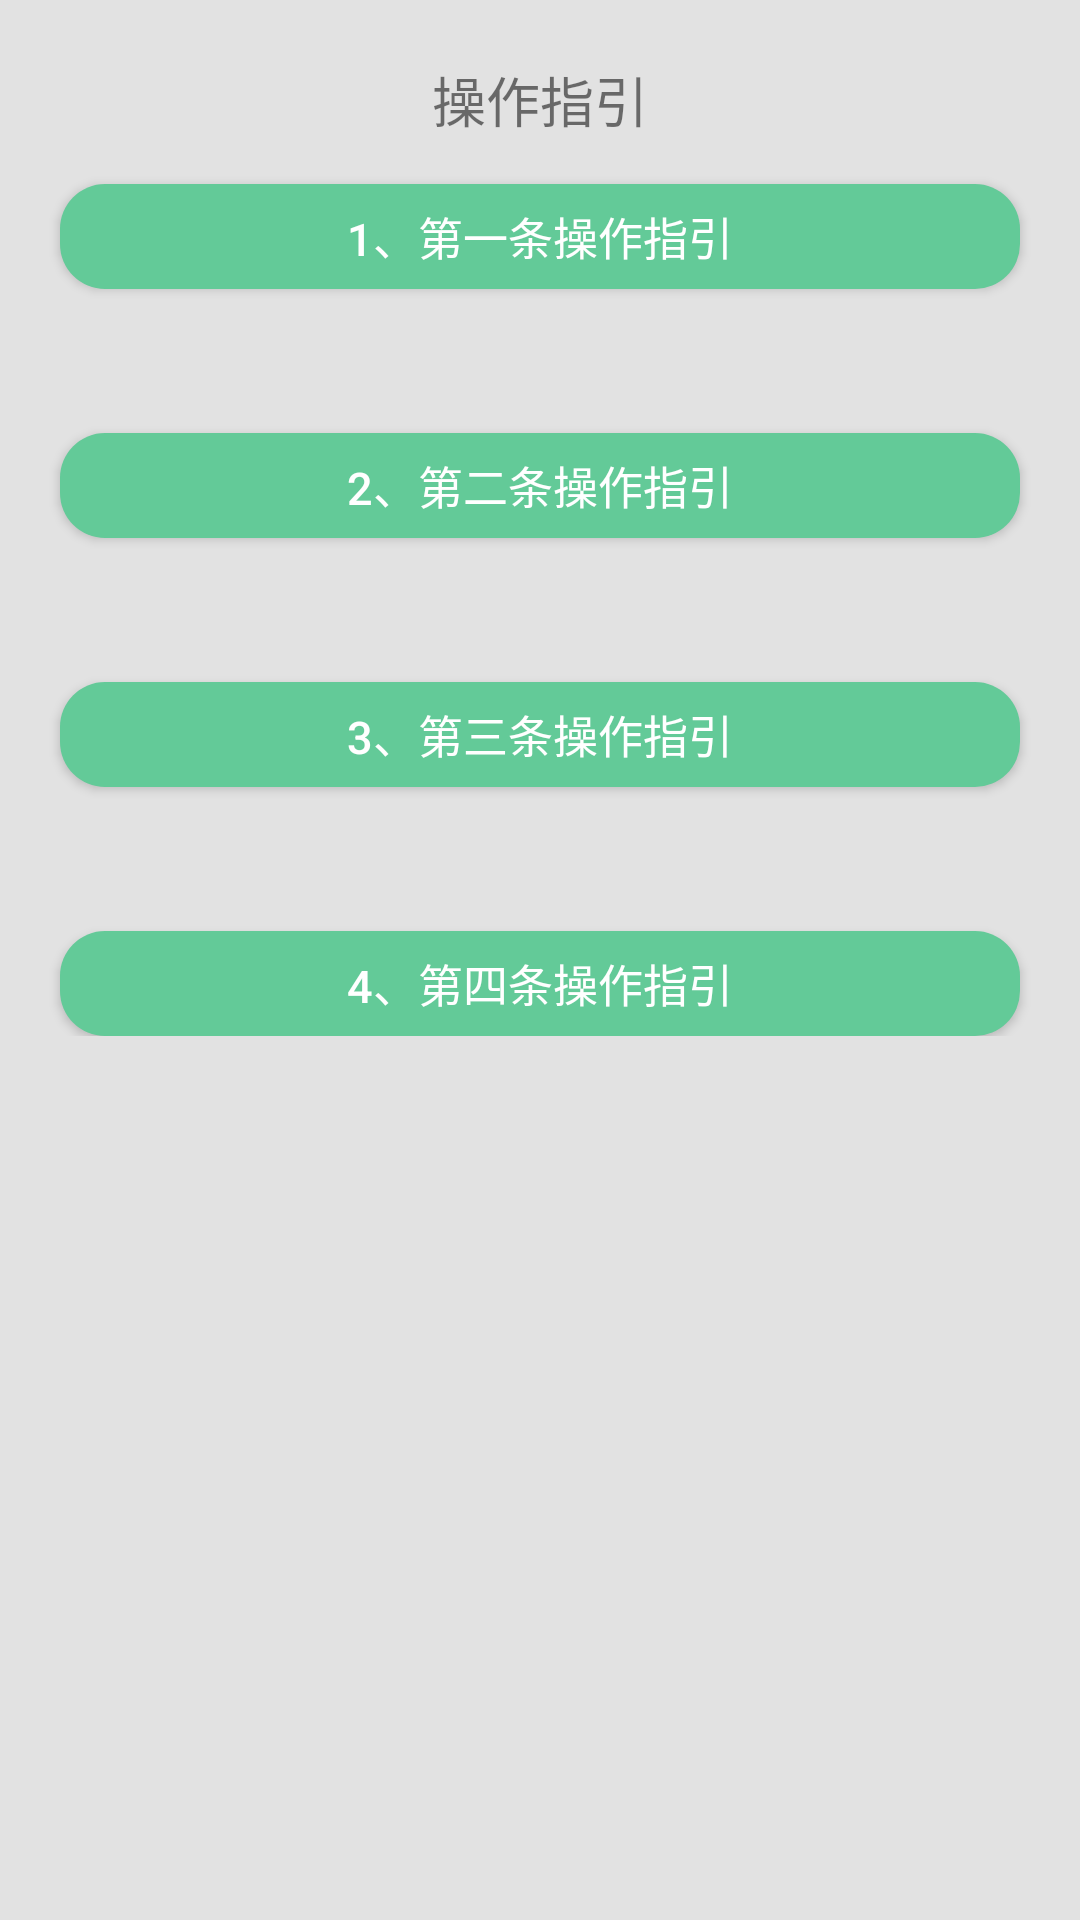

Produce the Android XML layout that renders to this screen, including the resource entries it uses.
<!-- AndroidManifest.xml: application theme AppTheme -->
<!-- res/layout/fragement03.xml -->
<?xml version="1.0" encoding="utf-8"?>
<ScrollView xmlns:android="http://schemas.android.com/apk/res/android"
    android:layout_width="match_parent"
    android:layout_height="match_parent"
    android:orientation="vertical"
    android:background="@color/transparent_red"
    android:clipChildren="true">

    <RelativeLayout
        android:layout_width="match_parent"
        android:layout_height="match_parent">
        <TextView
            android:id="@+id/f3_tv_logo"
            android:layout_width="match_parent"
            android:layout_height="wrap_content"
            android:layout_marginTop="20dp"
            android:background="#0000"
            android:gravity="center"
            android:text="操作指引"
            android:textSize="18sp" />

        <Button
            android:id="@+id/f3_btn_1"
            android:layout_width="match_parent"
            android:layout_height="35dp"
            android:layout_below="@id/f3_tv_logo"
            android:layout_marginLeft="20dp"
            android:layout_marginTop="15dp"
            android:layout_marginRight="20dp"
            android:background="@drawable/btn_f3"
            android:text="1、第一条操作指引"
            android:textColor="@color/white"
            android:textSize="15sp" />

        <ImageView
            android:id="@+id/f3_iv1"
            android:layout_width="30dp"
            android:layout_height="25dp"
            android:layout_below="@id/f3_btn_1"
            android:layout_centerHorizontal="true"
            android:layout_marginTop="8dp"
            android:src="@mipmap/xiangxia" />

        <RelativeLayout
            android:id="@+id/f3_r_tip1"
            android:layout_width="match_parent"
            android:layout_height="0dp"
            android:layout_below="@id/f3_iv1"
            android:visibility="visible">

            <ImageView
                android:id="@+id/f3_r_iv1"
                android:layout_width="80dp"
                android:layout_height="80dp"
                android:layout_centerVertical="true"
                android:layout_marginLeft="20dp"
                android:layout_marginBottom="20dp"
                android:src="@mipmap/logo_nong" />

            <TextView
                android:id="@+id/f3_r1_tv"
                android:layout_width="wrap_content"
                android:layout_height="wrap_content"
                android:layout_marginLeft="25dp"
                android:layout_marginTop="15dp"
                android:layout_marginBottom="5dp"
                android:layout_toRightOf="@id/f3_r_iv1"
                android:text="智能农业app"
                android:textColor="#000"
                android:textSize="16sp" />

            <TextView
                android:layout_width="match_parent"
                android:layout_height="wrap_content"
                android:layout_below="@id/f3_r1_tv"
                android:layout_alignLeft="@id/f3_r1_tv"
                android:layout_marginTop="5dp"
                android:layout_marginRight="15dp"
                android:text="@string/tip1"
                android:textColor="#000" />
        </RelativeLayout>

        <Button
            android:id="@+id/f3_btn_2"
            android:layout_width="match_parent"
            android:layout_height="35dp"
            android:layout_below="@id/f3_r_tip1"
            android:layout_marginLeft="20dp"
            android:layout_marginTop="15dp"
            android:layout_marginRight="20dp"
            android:background="@drawable/btn_f3"
            android:text="2、第二条操作指引"
            android:textColor="@color/white"
            android:textSize="15sp" />

        <ImageView
            android:id="@+id/f3_iv2"
            android:layout_width="30dp"
            android:layout_height="25dp"
            android:layout_below="@id/f3_btn_2"
            android:layout_centerHorizontal="true"
            android:layout_marginTop="8dp"
            android:src="@mipmap/xiangxia" />

        <RelativeLayout
            android:id="@+id/f3_r_tip2"
            android:layout_width="match_parent"
            android:layout_height="0dp"
            android:layout_below="@id/f3_iv2"
            android:visibility="visible">

            <ImageView
                android:id="@+id/f3_r_iv2"
                android:layout_width="80dp"
                android:layout_height="80dp"
                android:layout_centerVertical="true"
                android:layout_marginLeft="20dp"
                android:layout_marginBottom="20dp"
                android:src="@mipmap/logo_nong" />


            <TextView
                android:layout_width="match_parent"
                android:layout_height="wrap_content"
                android:layout_centerVertical="true"
                android:layout_marginLeft="25dp"
                android:layout_marginRight="15dp"
                android:layout_toRightOf="@id/f3_r_iv2"
                android:text="@string/tip2"
                android:textColor="#000" />
        </RelativeLayout>

        <Button
            android:id="@+id/f3_btn_3"
            android:layout_width="match_parent"
            android:layout_height="35dp"
            android:layout_below="@id/f3_r_tip2"
            android:layout_marginLeft="20dp"
            android:layout_marginTop="15dp"
            android:layout_marginRight="20dp"
            android:background="@drawable/btn_f3"
            android:text="3、第三条操作指引"
            android:textColor="@color/white"
            android:textSize="15sp" />

        <ImageView
            android:id="@+id/f3_iv3"
            android:layout_width="30dp"
            android:layout_height="25dp"
            android:layout_below="@id/f3_btn_3"
            android:layout_centerHorizontal="true"
            android:layout_marginTop="8dp"
            android:src="@mipmap/xiangxia" />

        <RelativeLayout
            android:id="@+id/f3_r_tip3"
            android:layout_width="match_parent"
            android:layout_height="0dp"
            android:layout_below="@id/f3_iv3"
            android:visibility="visible">

            <ImageView
                android:id="@+id/f3_r_iv3"
                android:layout_width="80dp"
                android:layout_height="80dp"
                android:layout_centerVertical="true"
                android:layout_marginLeft="20dp"
                android:layout_marginBottom="20dp"
                android:src="@mipmap/logo_nong" />

            <TextView
                android:layout_width="match_parent"
                android:layout_height="wrap_content"
                android:layout_centerVertical="true"
                android:layout_marginLeft="25dp"
                android:layout_marginRight="15dp"
                android:layout_toRightOf="@id/f3_r_iv3"
                android:text="@string/tip3"
                android:textColor="#000" />
        </RelativeLayout>

        <Button
            android:id="@+id/f3_btn_4"
            android:layout_width="match_parent"
            android:layout_height="35dp"
            android:layout_below="@id/f3_r_tip3"
            android:layout_marginLeft="20dp"
            android:layout_marginTop="15dp"
            android:layout_marginRight="20dp"
            android:background="@drawable/btn_f3"
            android:text="4、第四条操作指引"
            android:textColor="@color/white"
            android:textSize="15sp" />
        <RelativeLayout
            android:id="@+id/f3_r_tip4"
            android:layout_width="match_parent"
            android:layout_height="0dp"
            android:layout_below="@id/f3_btn_4"
            android:visibility="visible">

            <ImageView
                android:id="@+id/f3_r_iv4"
                android:layout_width="80dp"
                android:layout_height="80dp"
                android:layout_centerVertical="true"
                android:layout_marginLeft="20dp"
                android:layout_marginBottom="20dp"
                android:src="@mipmap/logo_nong" />

            <TextView
                android:layout_width="match_parent"
                android:layout_height="wrap_content"
                android:layout_centerVertical="true"
                android:layout_marginLeft="25dp"
                android:layout_marginRight="15dp"
                android:layout_toRightOf="@id/f3_r_iv4"
                android:text="@string/tip4"
                android:textColor="#000" />
        </RelativeLayout>

    </RelativeLayout>

</ScrollView>
<!-- resources referenced by this layout -->
<resources>
  <color name="transparent_red">#e0e0e0e0</color>
  <color name="white">#ffffff</color>
  <!-- drawable btn_f3 (drawable) -->
  <?xml version="1.0" encoding="utf-8"?>
  <shape xmlns:android="http://schemas.android.com/apk/res/android">
      <corners android:radius="15dp" />
      <solid android:color="#63CA98" />
  </shape>
  <string name="tip1">农业对于现在的人们来说是非常重要的，没有了农业，我们就是没有粮食，没有粮食我们就会被饿死。可见农业对于现在我们健康生活是至关重要的，与此同时...</string>
  <string name="tip2">在首页，可以实时查看沙盘中的各项参数</string>
  <string name="tip3">在设置栏目，可以手动打开沙盘内的设备，如风扇、水泵等来调节沙盘内的情况</string>
  <string name="tip4">在设置栏目里，可以通过设置参数阀值来改变状态</string>
  <style name="AppTheme" parent="Theme.AppCompat.Light.NoActionBar">
          
          <item name="colorPrimary">@color/colorPrimary</item>
          <item name="colorPrimaryDark">@color/colorPrimaryDark</item>
          <item name="colorAccent">@color/colorAccent</item>
      </style>
  <color name="colorPrimary">#3F51B5</color>
  <color name="colorPrimaryDark">#303F9F</color>
  <color name="colorAccent">#FF4081</color>
</resources>
